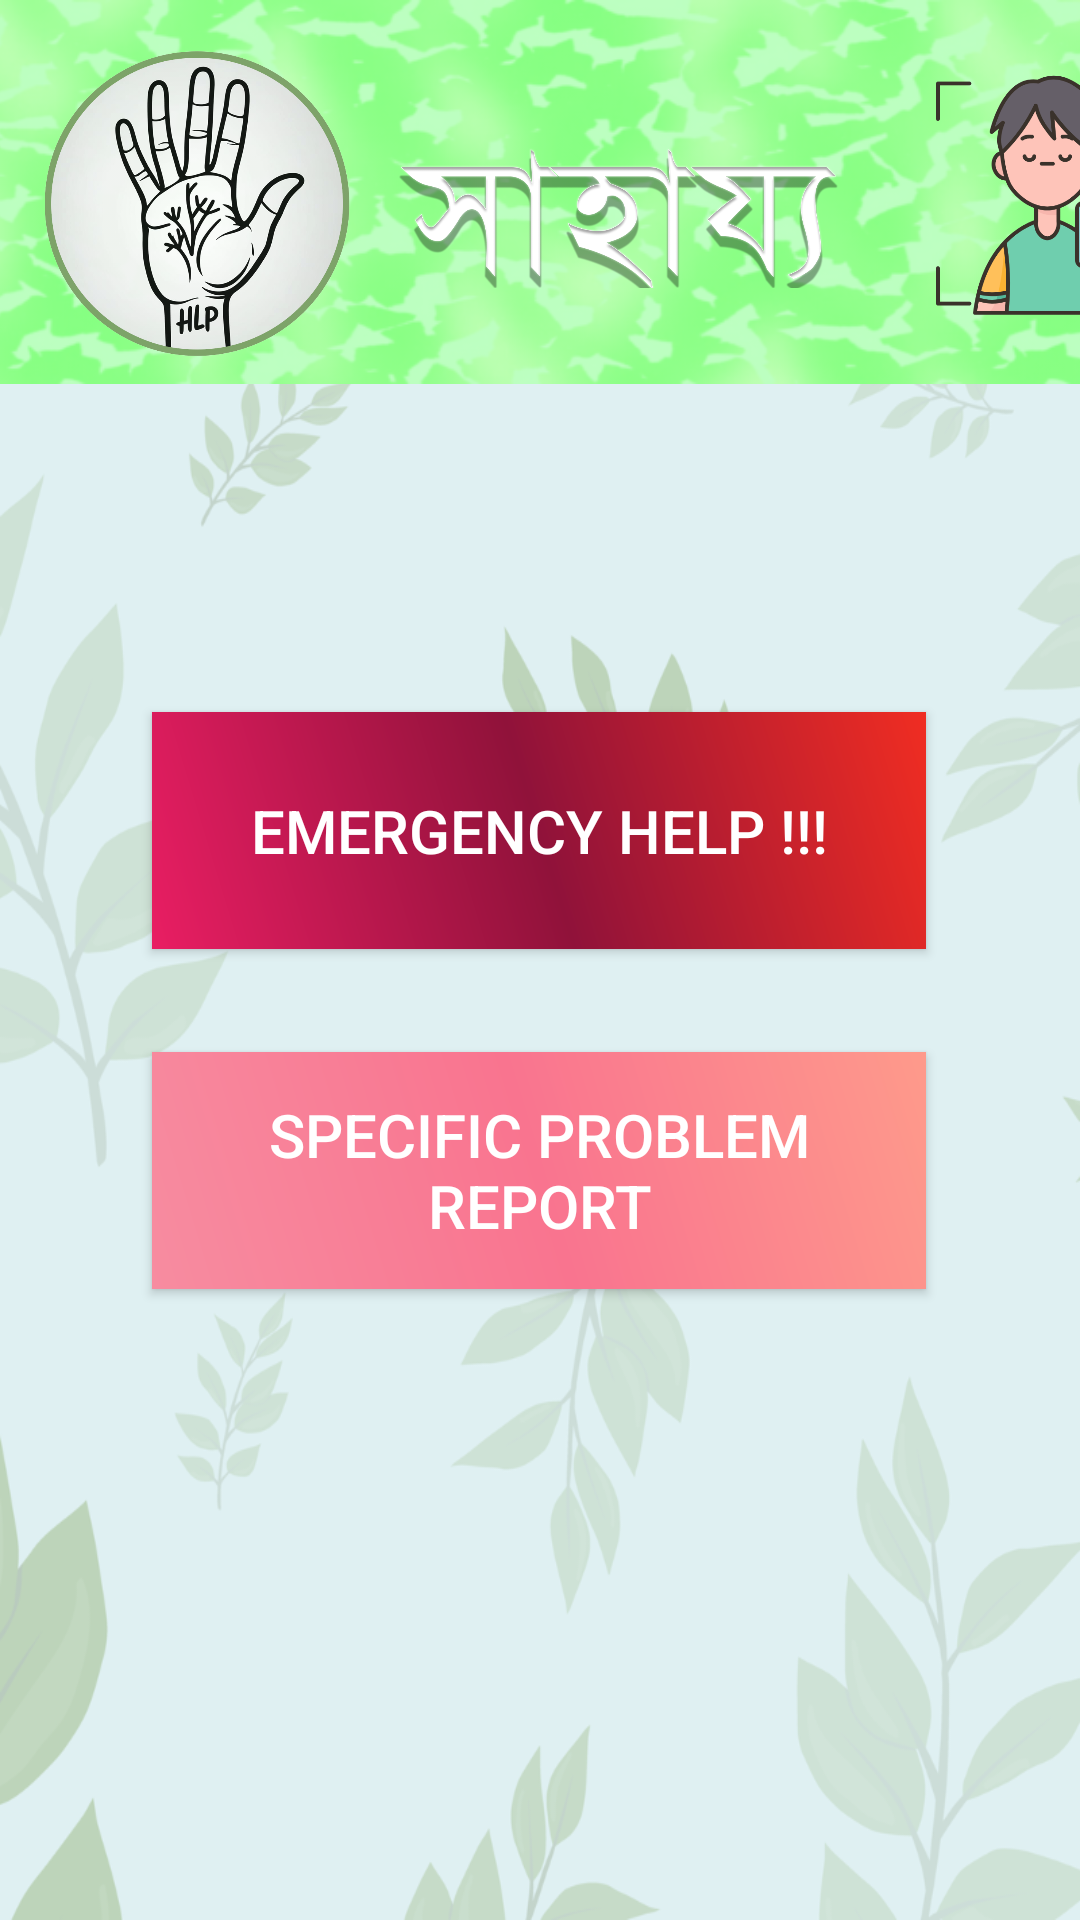

Write the Android layout XML for this screen, with the resource values it uses.
<!-- AndroidManifest.xml: application theme Theme.MultiScreen -->
<!-- res/layout/activity_person_main_interface.xml -->
<?xml version="1.0" encoding="utf-8"?>
<androidx.drawerlayout.widget.DrawerLayout xmlns:android="http://schemas.android.com/apk/res/android"
    xmlns:app="http://schemas.android.com/apk/res-auto"
    xmlns:tools="http://schemas.android.com/tools"
    android:id="@+id/drawer_layout"
    android:layout_width="match_parent"
    android:layout_height="match_parent"
    android:background="@drawable/person_main_background"
    tools:context=".Person_Main_Interface_Activity">


    <androidx.constraintlayout.widget.ConstraintLayout
        android:layout_width="match_parent"
        android:layout_height="match_parent">


        <Button
            android:id="@+id/emergencyButton"
            android:layout_width="258dp"
            android:layout_height="79dp"
            android:background="@drawable/emergency_helpbuttondesign"
            android:contentDescription="@string/emegrency_help"
            android:text="@string/emegrency_help"
            android:textColor="@color/white"
            android:textSize="20sp"
            app:layout_constraintBottom_toBottomOf="parent"
            app:layout_constraintEnd_toEndOf="parent"
            app:layout_constraintHorizontal_bias="0.496"
            app:layout_constraintStart_toStartOf="parent"
            app:layout_constraintTop_toTopOf="parent"
            app:layout_constraintVertical_bias="0.423" />

        <Button
            android:id="@+id/specificProblemsButton"
            android:layout_width="258dp"
            android:layout_height="79dp"
            android:background="@drawable/specific_button"
            android:contentDescription="@string/specific_button"
            android:text="@string/specific_button"
            android:textColor="@color/white"
            android:textSize="20sp"
            app:layout_constraintBottom_toBottomOf="parent"
            app:layout_constraintEnd_toEndOf="parent"
            app:layout_constraintHorizontal_bias="0.496"
            app:layout_constraintStart_toStartOf="parent"
            app:layout_constraintTop_toTopOf="parent"
            app:layout_constraintVertical_bias="0.625" />

        <Button
            android:id="@+id/openDrawerButton"
            android:layout_width="81dp"
            android:layout_height="81dp"

            android:layout_marginStart="312dp"
            android:layout_marginTop="24dp"
            android:background="@drawable/iconprofile"
            android:contentDescription="@string/userProfile"
            android:onClick="openDrawer"
            app:layout_constraintStart_toStartOf="parent"
            app:layout_constraintTop_toTopOf="parent"
            tools:ignore="SpeakableTextPresentCheck" />

        <ImageView
            android:id="@+id/headerImage"
            android:layout_width="411dp"
            android:layout_height="128dp"
            android:scaleType="centerCrop"
            app:layout_constraintStart_toStartOf="parent"
            app:layout_constraintTop_toTopOf="parent"
            app:srcCompat="@drawable/top_title" />

        <ImageView
            android:id="@+id/logoimg"
            android:layout_width="124dp"
            android:layout_height="132dp"
            android:layout_marginStart="4dp"
            android:scaleType="centerCrop"
            app:layout_constraintStart_toStartOf="parent"
            app:layout_constraintTop_toTopOf="parent"
            app:srcCompat="@drawable/logo" />

        <ImageView
            android:id="@+id/logotitle"
            android:layout_width="157dp"
            android:layout_height="53dp"
            android:layout_marginStart="128dp"
            android:layout_marginTop="43dp"
            android:scaleType="centerCrop"
            app:layout_constraintStart_toStartOf="parent"
            app:layout_constraintTop_toTopOf="@+id/headerImage"
            app:srcCompat="@drawable/icon_name" />

    </androidx.constraintlayout.widget.ConstraintLayout>

    <com.google.android.material.navigation.NavigationView
        android:id="@+id/navigation_view"
        android:layout_width="match_parent"
        android:layout_height="match_parent"
        android:layout_gravity="end"
        app:headerLayout="@layout/nav_header"
        app:menu="@menu/nav_menu" />

</androidx.drawerlayout.widget.DrawerLayout>
<!-- res/layout/nav_header.xml (included above) -->
<?xml version="1.0" encoding="utf-8"?>
<androidx.constraintlayout.widget.ConstraintLayout xmlns:android="http://schemas.android.com/apk/res/android"
    xmlns:app="http://schemas.android.com/apk/res-auto"
    xmlns:tools="http://schemas.android.com/tools"
    android:orientation="vertical"
    android:layout_width="match_parent"
    android:layout_height="wrap_content"
    android:padding="16dp"
    android:background="@drawable/profile_background">

    <TextView
        android:id="@+id/userName"
        android:layout_width="wrap_content"
        android:layout_height="wrap_content"
        android:layout_marginStart="8dp"

        android:layout_marginTop="28dp"
        android:padding="8dp"
        android:text="Name"
        android:textColor="@color/black"
        android:textSize="20sp"
        app:layout_constraintStart_toStartOf="parent"
        app:layout_constraintTop_toTopOf="parent" />

    <TextView
        android:id="@+id/userEmail"
        android:layout_width="wrap_content"
        android:layout_height="wrap_content"
        android:layout_marginStart="8dp"

        android:layout_marginTop="8dp"
        android:padding="8dp"
        android:text="Email"
        android:textColor="@android:color/black"
        android:textSize="15sp"
        app:layout_constraintStart_toStartOf="parent"
        app:layout_constraintTop_toBottomOf="@+id/userMobile" />

    <TextView
        android:id="@+id/userMobile"
        android:layout_width="wrap_content"
        android:layout_height="wrap_content"
        android:layout_marginStart="8dp"
        android:layout_marginTop="8dp"
        android:padding="8dp"
        android:text="Mobile"
        android:textColor="@android:color/black"
        android:textSize="15sp"
        app:layout_constraintStart_toStartOf="parent"
        app:layout_constraintTop_toBottomOf="@+id/userName" />

    <TextView
        android:id="@+id/userLocation"
        android:layout_width="wrap_content"
        android:layout_height="wrap_content"
        android:layout_marginStart="8dp"
        android:layout_marginTop="8dp"
        android:padding="8dp"
        android:text="Location"
        android:textColor="@android:color/black"
        android:textSize="15sp"
        app:layout_constraintStart_toStartOf="parent"
        app:layout_constraintTop_toBottomOf="@+id/userEmail" />

    <TextView
        android:layout_width="364dp"
        android:layout_height="227dp"
        android:layout_marginStart="8dp"
        app:layout_constraintBottom_toBottomOf="parent"
        app:layout_constraintStart_toStartOf="parent"
        app:layout_constraintTop_toTopOf="parent"
        app:layout_constraintVertical_bias="1.0" />


</androidx.constraintlayout.widget.ConstraintLayout>
<!-- resources referenced by this layout -->
<resources>
  <!-- drawable emergency_helpbuttondesign (drawable) -->
  <?xml version="1.0" encoding="utf-8"?>
  <shape xmlns:android="http://schemas.android.com/apk/res/android" android:shape="rectangle">
      <gradient android:startColor="#E91E63" android:centerColor="#90123A" android:endColor="#F02D22" android:angle="45" />
  </shape>
  <!-- drawable icon_name: png bitmap (drawable, 120083 bytes) -->
  <!-- drawable iconprofile: png bitmap (drawable, 38522 bytes) -->
  <!-- drawable logo: png bitmap (drawable, 277082 bytes) -->
  <!-- drawable person_main_background: png bitmap (drawable, 145109 bytes) -->
  <!-- drawable profile_background: png bitmap (drawable, 29761 bytes) -->
  <!-- drawable specific_button (drawable) -->
  <?xml version="1.0" encoding="utf-8"?>
  <shape xmlns:android="http://schemas.android.com/apk/res/android" android:shape="rectangle">
      <gradient android:startColor="#f78ca0" android:centerColor="#f9748f" android:endColor="#fe9a8b" android:angle="45" />
  </shape>
  <!-- drawable top_title: png bitmap (drawable, 138126 bytes) -->
  <string name="emegrency_help">EMERGENCY HELP !!!</string>
  <string name="specific_button">SPECIFIC PROBLEM REPORT</string>
  <string name="userProfile"> </string>
  <style name="Theme.MultiScreen" parent="Base.Theme.MultiScreen" />
  <style name="Base.Theme.MultiScreen" parent="Theme.AppCompat.DayNight.NoActionBar">
          
          
      </style>
  <!-- not gathered from this repository: default colours our renderer supplied (Android Studio template values) -->
  <color name="black">#FF000000</color>
  <color name="white">#FFFFFFFF</color>
</resources>
